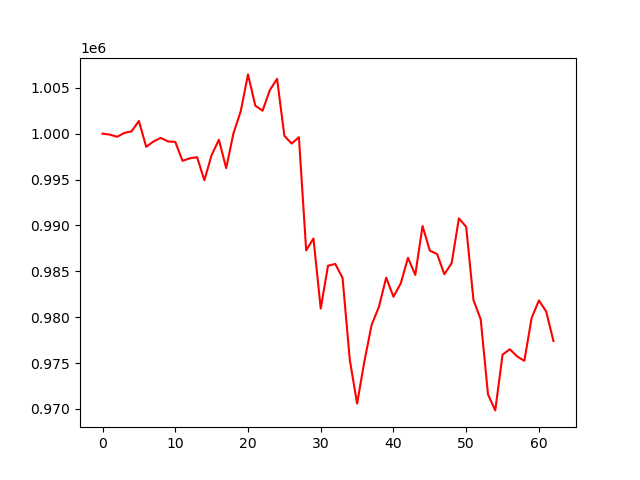

The data file committed next to this chart (first rows):
account_value, date, daily_return
1000000, 2023-04-05, 
999887, 2023-04-06, -0.0001131
999653, 2023-04-10, -0.0002341
1000076, 2023-04-11, 0.0004232
1000252, 2023-04-12, 0.0001759
1001381, 2023-04-13, 0.001129
998560, 2023-04-14, -0.002816
999140, 2023-04-17, 0.0005809
999536, 2023-04-18, 0.0003963
999149, 2023-04-19, -0.0003872
999093, 2023-04-20, -5.606869848273632e-05
997033, 2023-04-21, -0.002062
997309, 2023-04-24, 0.000277
997430, 2023-04-25, 0.0001205
994916, 2023-04-26, -0.00252
997670, 2023-04-27, 0.002768
999330, 2023-04-28, 0.001664
996234, 2023-05-01, -0.003098
1000032, 2023-05-02, 0.003813
1002428, 2023-05-03, 0.002396
1006452, 2023-05-04, 0.004014
1003056, 2023-05-05, -0.003375
1002492, 2023-05-08, -0.0005625
1004732, 2023-05-09, 0.002235
1005968, 2023-05-10, 0.00123
999757, 2023-05-11, -0.006174
998915, 2023-05-12, -0.0008423
999608, 2023-05-15, 0.0006937
987279, 2023-05-16, -0.01233
988570, 2023-05-17, 0.001307
980938, 2023-05-18, -0.00772
985601, 2023-05-19, 0.004754
985799, 2023-05-22, 0.0002009
984286, 2023-05-23, -0.001535
975336, 2023-05-24, -0.009093
970582, 2023-05-25, -0.004874
975167, 2023-05-26, 0.004724
979162, 2023-05-30, 0.004097
981118, 2023-05-31, 0.001998
984304, 2023-06-01, 0.003247
982222, 2023-06-02, -0.002115
983670, 2023-06-05, 0.001475
986467, 2023-06-06, 0.002843
984605, 2023-06-07, -0.001887
989932, 2023-06-08, 0.00541
987246, 2023-06-09, -0.002713
986882, 2023-06-12, -0.0003686
984678, 2023-06-13, -0.002234
985879, 2023-06-14, 0.00122
990766, 2023-06-15, 0.004957
989843, 2023-06-16, -0.0009316
981874, 2023-06-20, -0.008051
979748, 2023-06-21, -0.002165
971581, 2023-06-22, -0.008336
969840, 2023-06-23, -0.001791
975913, 2023-06-26, 0.006262
976505, 2023-06-27, 0.0006064
975723, 2023-06-28, -0.0008009
975245, 2023-06-29, -0.0004895
979910, 2023-06-30, 0.004783
... 3 more rows
